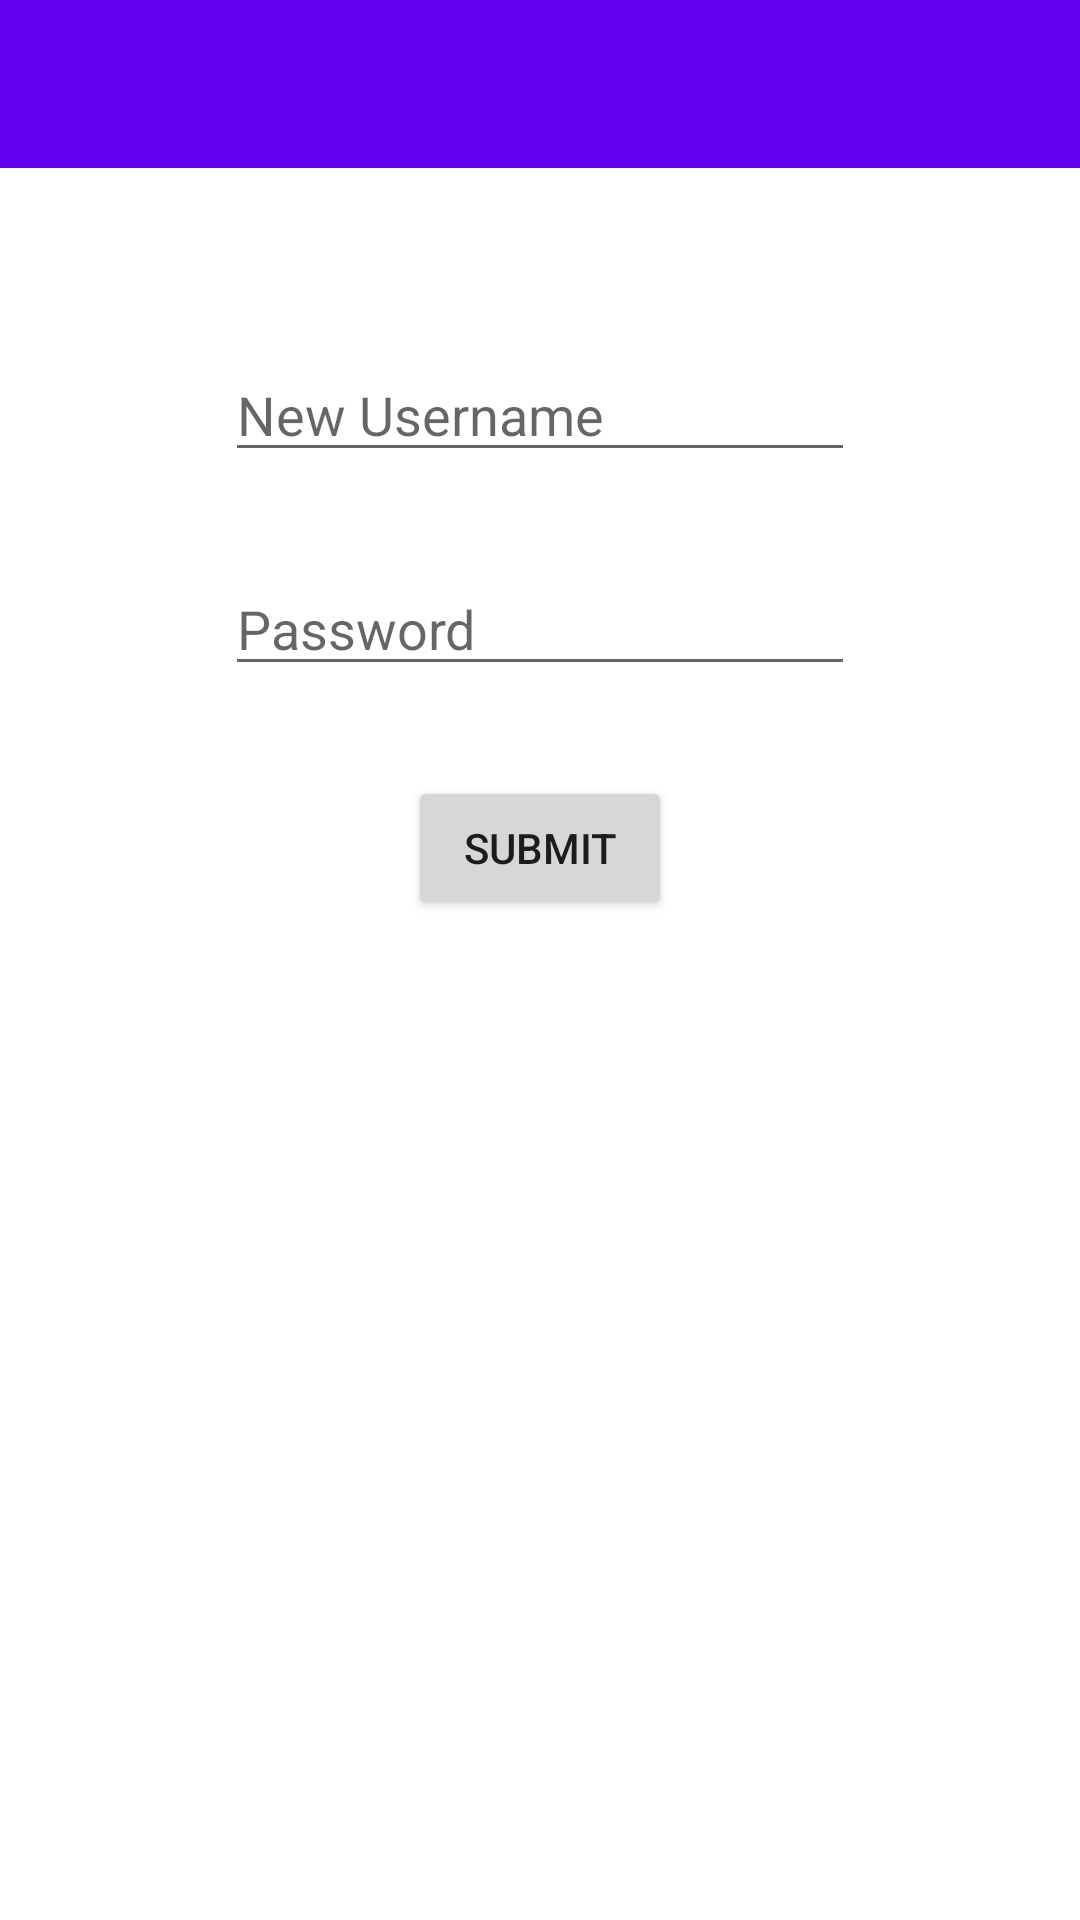

This screen was rendered from an Android layout file. Write that file and the resources it references.
<!-- AndroidManifest.xml: application theme Theme.DWBillApp -->
<!-- res/layout/activity_change_username.xml -->
<?xml version="1.0" encoding="utf-8"?>
<RelativeLayout xmlns:android="http://schemas.android.com/apk/res/android"
    xmlns:app="http://schemas.android.com/apk/res-auto"
    xmlns:tools="http://schemas.android.com/tools"
    android:layout_width="match_parent"
    android:layout_height="match_parent"
    tools:context=".ChangeUsername">

    <androidx.appcompat.widget.Toolbar
        android:id="@+id/toolbarName"
        android:layout_width="match_parent"
        android:layout_height="wrap_content"
        android:background="?attr/colorPrimary"
        android:minHeight="?attr/actionBarSize"
        android:theme="@style/ThemeOverlay.AppCompat.Dark.ActionBar" />

    <EditText
        android:id="@+id/etNewName"
        android:layout_width="wrap_content"
        android:layout_height="wrap_content"
        android:layout_below="@+id/toolbarName"
        android:layout_centerInParent="true"
        android:layout_marginTop="60dp"
        android:ems="10"
        android:hint="New Username"
        android:inputType="textPersonName"
        app:layout_constraintBottom_toBottomOf="parent"
        app:layout_constraintEnd_toEndOf="parent"
        app:layout_constraintHorizontal_bias="0.497"
        app:layout_constraintStart_toStartOf="parent"
        app:layout_constraintTop_toTopOf="parent"
        app:layout_constraintVertical_bias="0.182" />

    <EditText
        android:id="@+id/etPassInName"
        android:layout_width="wrap_content"
        android:layout_height="wrap_content"
        android:ems="10"
        android:hint="Password"
        android:inputType="textPassword"
        app:layout_constraintBottom_toBottomOf="parent"
        app:layout_constraintEnd_toEndOf="parent"
        app:layout_constraintHorizontal_bias="0.497"
        app:layout_constraintStart_toStartOf="parent"
        app:layout_constraintTop_toBottomOf="@+id/etNewName"
        app:layout_constraintVertical_bias="0.05"
        android:layout_below="@+id/etNewName"
        android:layout_centerInParent="true"
        android:layout_marginTop="30dp"/>

    <Button
        android:id="@+id/btnSubmitNewUsername"
        android:layout_width="wrap_content"
        android:layout_height="wrap_content"
        android:text="Submit"
        app:layout_constraintBottom_toBottomOf="parent"
        app:layout_constraintEnd_toEndOf="parent"
        app:layout_constraintStart_toStartOf="parent"
        app:layout_constraintTop_toBottomOf="@+id/etPassInName"
        app:layout_constraintVertical_bias="0.065"
        android:layout_below="@+id/etPassInName"
        android:layout_centerInParent="true"
        android:layout_marginTop="30dp"/>

</RelativeLayout>
<!-- resources referenced by this layout -->
<resources>
  <style name="Theme.DWBillApp" parent="Theme.MaterialComponents.DayNight.NoActionBar">
          
          <item name="colorPrimary">@color/purple_500</item>
          <item name="colorPrimaryVariant">@color/purple_700</item>
          <item name="colorOnPrimary">@color/white</item>
          
          <item name="colorSecondary">@color/teal_200</item>
          <item name="colorSecondaryVariant">@color/teal_700</item>
          <item name="colorOnSecondary">@color/black</item>
          
          <item name="android:statusBarColor" tools:targetApi="l">?attr/colorPrimaryVariant</item>
          
      </style>
  <!-- not gathered from this repository: default colours our renderer supplied (Android Studio template values) -->
  <color name="purple_500">#FF6200EE</color>
  <color name="purple_700">#FF3700B3</color>
  <color name="teal_200">#FF03DAC5</color>
  <color name="teal_700">#FF018786</color>
  <color name="black">#FF000000</color>
  <color name="white">#FFFFFFFF</color>
</resources>
